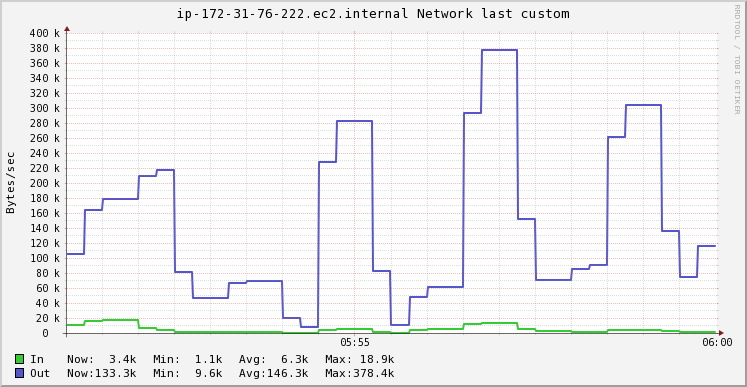

Data behind this chart, as committed beside it:
Timestamp, In, Out
2020-11-20T05:51:15+00:00, 12533, 106343
2020-11-20T05:51:30+00:00, 17600, 164827
2020-11-20T05:51:45+00:00, 18867, 179448
2020-11-20T05:52:00+00:00, 18867, 179448
2020-11-20T05:52:15+00:00, 7758, 211176
2020-11-20T05:52:30+00:00, 4981, 219108
2020-11-20T05:52:45+00:00, 2642, 82686
2020-11-20T05:53:00+00:00, 2057, 48581
2020-11-20T05:53:15+00:00, 2057, 48581
2020-11-20T05:53:30+00:00, 2523, 68214
2020-11-20T05:53:45+00:00, 2595, 71235
2020-11-20T05:54:00+00:00, 2595, 71235
2020-11-20T05:54:15+00:00, 1636, 21949
2020-11-20T05:54:30+00:00, 1397, 9627
2020-11-20T05:54:45+00:00, 5535, 229574
2020-11-20T05:55:00+00:00, 6569, 284561
2020-11-20T05:55:15+00:00, 6569, 284561
2020-11-20T05:55:30+00:00, 2537, 84294
2020-11-20T05:55:45+00:00, 1071, 11470
2020-11-20T05:56:00+00:00, 5325, 48846
2020-11-20T05:56:15+00:00, 6872, 62437
2020-11-20T05:56:30+00:00, 6872, 62437
2020-11-20T05:56:45+00:00, 12842, 294121
2020-11-20T05:57:00+00:00, 15013, 378370
2020-11-20T05:57:15+00:00, 15013, 378370
2020-11-20T05:57:30+00:00, 7325, 153512
2020-11-20T05:57:45+00:00, 4529, 71746
2020-11-20T05:58:00+00:00, 4529, 71746
2020-11-20T05:58:15+00:00, 3150, 86544
2020-11-20T05:58:30+00:00, 2648, 91925
2020-11-20T05:58:45+00:00, 5326, 262187
2020-11-20T05:59:00+00:00, 5996, 304753
2020-11-20T05:59:15+00:00, 5996, 304753
2020-11-20T05:59:30+00:00, 3334, 136956
2020-11-20T05:59:45+00:00, 2366, 75938
2020-11-20T06:00:00+00:00, 3135, 117978
2020-11-20T06:00:15+00:00, 3414, 133266
